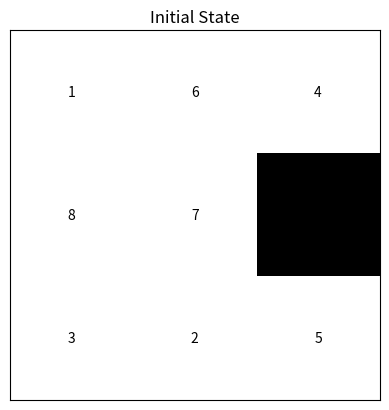
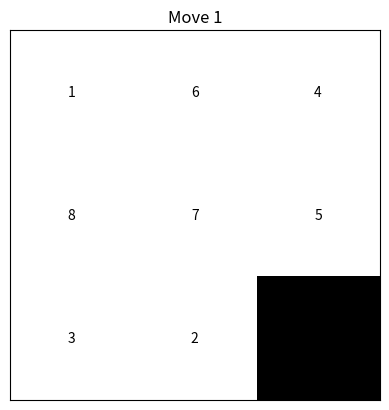
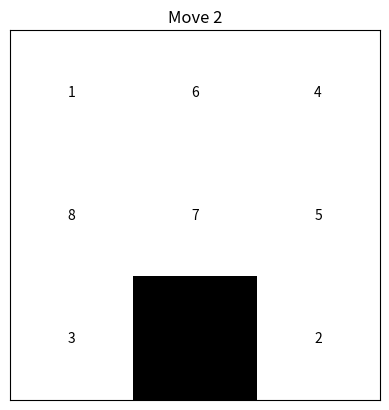
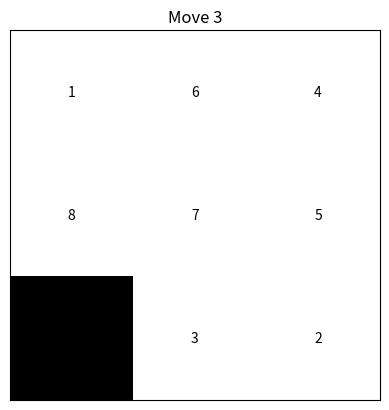
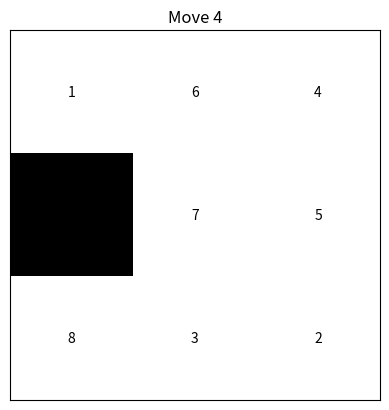
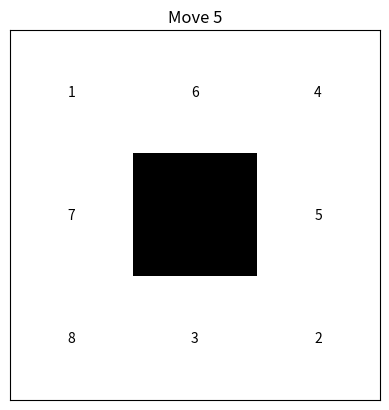
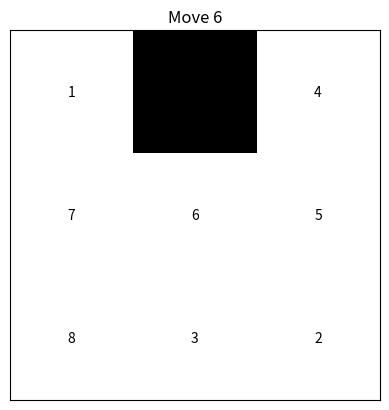
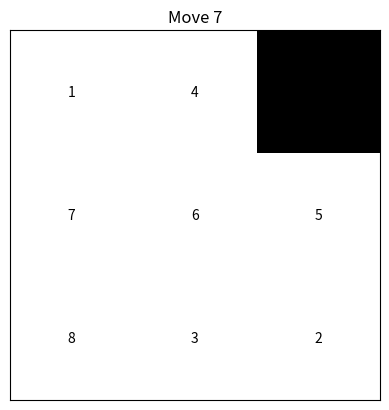
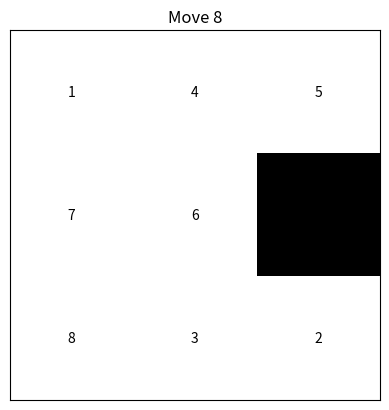
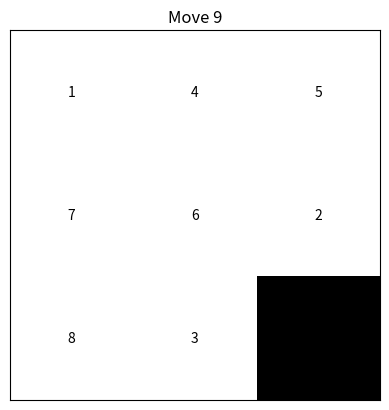
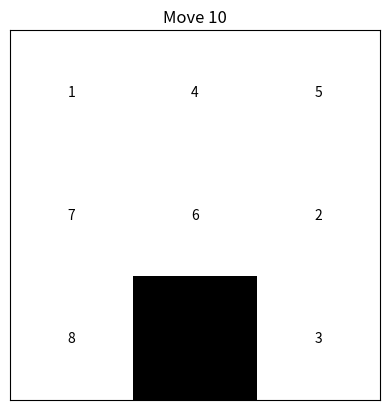
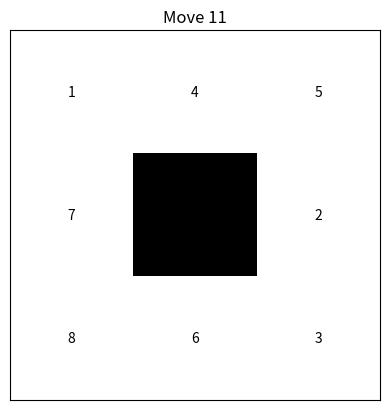
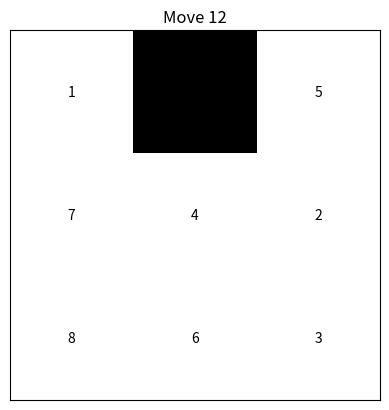
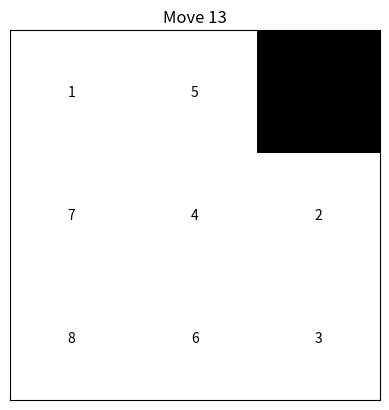
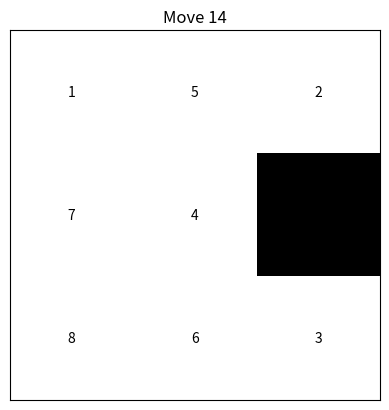
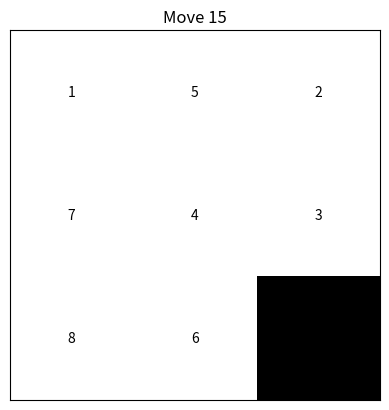

Recreate these plots in Python, in order.
import heapq
import matplotlib.pyplot as plt
import numpy as np
import random
from collections import deque

class PuzzleState:
    def __init__(self, board, empty_pos, moves=0):
        self.board = board
        self.empty_pos = empty_pos
        self.moves = moves

    def __str__(self):
        return '\n'.join([' '.join(map(str, row)) for row in self.board])

    def is_goal(self):
        goal_state = [[1, 2, 3], [4, 5, 6], [7, 8, 0]]
        return self.board == goal_state

    def __lt__(self, other):
        return (self.board, self.moves) < (other.board, other.moves)

def get_possible_moves(state):
    moves = []
    x, y = state.empty_pos

    if x > 0:  # move empty tile up
        moves.append((x - 1, y))
    if x < 2:  # move empty tile down
        moves.append((x + 1, y))
    if y > 0:  # move empty tile left
        moves.append((x, y - 1))
    if y < 2:  # move empty tile right
        moves.append((x, y + 1))

    return moves

def apply_move(state, move):
    new_board = [row[:] for row in state.board]
    x, y = state.empty_pos
    new_x, new_y = move
    new_board[x][y], new_board[new_x][new_y] = new_board[new_x][new_y], new_board[x][y]
    return PuzzleState(new_board, (new_x, new_y), state.moves + 1)

def h1(state):
    """Number of misplaced tiles."""
    goal_state = [[1, 2, 3], [4, 5, 6], [7, 8, 0]]
    misplaced = 0
    for i in range(3):
        for j in range(3):
            if state.board[i][j] != 0 and state.board[i][j] != goal_state[i][j]:
                misplaced += 1
    return misplaced

def h2(state):
    """Manhattan distance."""
    goal_positions = {
        1: (0, 0), 2: (0, 1), 3: (0, 2),
        4: (1, 0), 5: (1, 1), 6: (1, 2),
        7: (2, 0), 8: (2, 1), 0: (2, 2)
    }
    distance = 0
    for i in range(3):
        for j in range(3):
            if state.board[i][j] != 0:
                goal_x, goal_y = goal_positions[state.board[i][j]]
                distance += abs(i - goal_x) + abs(j - goal_y)
    return distance

def a_star(initial_state, heuristic):
    open_list = []
    heapq.heappush(open_list, (heuristic(initial_state), 0, initial_state))
    closed_list = set()
    parents = {str(initial_state.board): None}

    while open_list:
        _, cost, current_state = heapq.heappop(open_list)
        
        if current_state.is_goal():
            return reconstruct_path(parents, current_state)

        closed_list.add(str(current_state.board))
        
        for move in get_possible_moves(current_state):
            neighbor = apply_move(current_state, move)
            if str(neighbor.board) in closed_list:
                continue

            new_cost = cost + 1
            heapq.heappush(open_list, (new_cost + heuristic(neighbor), new_cost, neighbor))
            parents[str(neighbor.board)] = current_state

    return None

def bfs(initial_state):
    open_list = deque([initial_state])
    closed_list = set()
    parents = {str(initial_state.board): None}

    while open_list:
        current_state = open_list.popleft()
        
        if current_state.is_goal():
            return reconstruct_path(parents, current_state)

        closed_list.add(str(current_state.board))
        
        for move in get_possible_moves(current_state):
            neighbor = apply_move(current_state, move)
            if str(neighbor.board) in closed_list:
                continue

            open_list.append(neighbor)
            parents[str(neighbor.board)] = current_state

    return None

def reconstruct_path(parents, state):
    path = []
    while state:
        path.append(state)
        state = parents[str(state.board)]
    return path[::-1]

def count_inversions(board):
    flat_board = [tile for row in board for tile in row if tile != 0]
    inversions = 0
    for i in range(len(flat_board)):
        for j in range(i + 1, len(flat_board)):
            if flat_board[i] > flat_board[j]:
                inversions += 1
    return inversions

def is_solvable(board):
    inversions = count_inversions(board)
    return inversions % 2 == 0

def generate_random_board():
    board = list(range(9))
    random.shuffle(board)
    board = [board[i:i + 3] for i in range(0, len(board), 3)]
    empty_pos = [(ix, iy) for ix, row in enumerate(board) for iy, i in enumerate(row) if i == 0][0]
    return board, empty_pos

def plot_board(state, title=""):
    board = state.board
    fig, ax = plt.subplots()
    ax.matshow(np.array(board) != 0, cmap='gray')

    for i in range(3):
        for j in range(3):
            c = board[i][j]
            if c != 0:
                ax.text(j, i, str(c), va='center', ha='center')

    plt.title(title)
    plt.xticks([])
    plt.yticks([])
    plt.show()

# Generate a random solvable board
board, empty_pos = generate_random_board()
while not is_solvable(board):
    board, empty_pos = generate_random_board()

initial_state = PuzzleState(board, empty_pos)

print("Initial State:")
print(initial_state)
plot_board(initial_state, "Initial State")

if is_solvable(board):
    path = bfs(initial_state)  # Use BFS instead of A*

    if path:
        # Remove the initial state from the path
        path = path[1:]
        for step in path:
            print()
            print(step)
            plot_board(step, f"Move {step.moves}")
    else:
        print("No solution found.")
else:
    print("The initial configuration is not solvable.")
